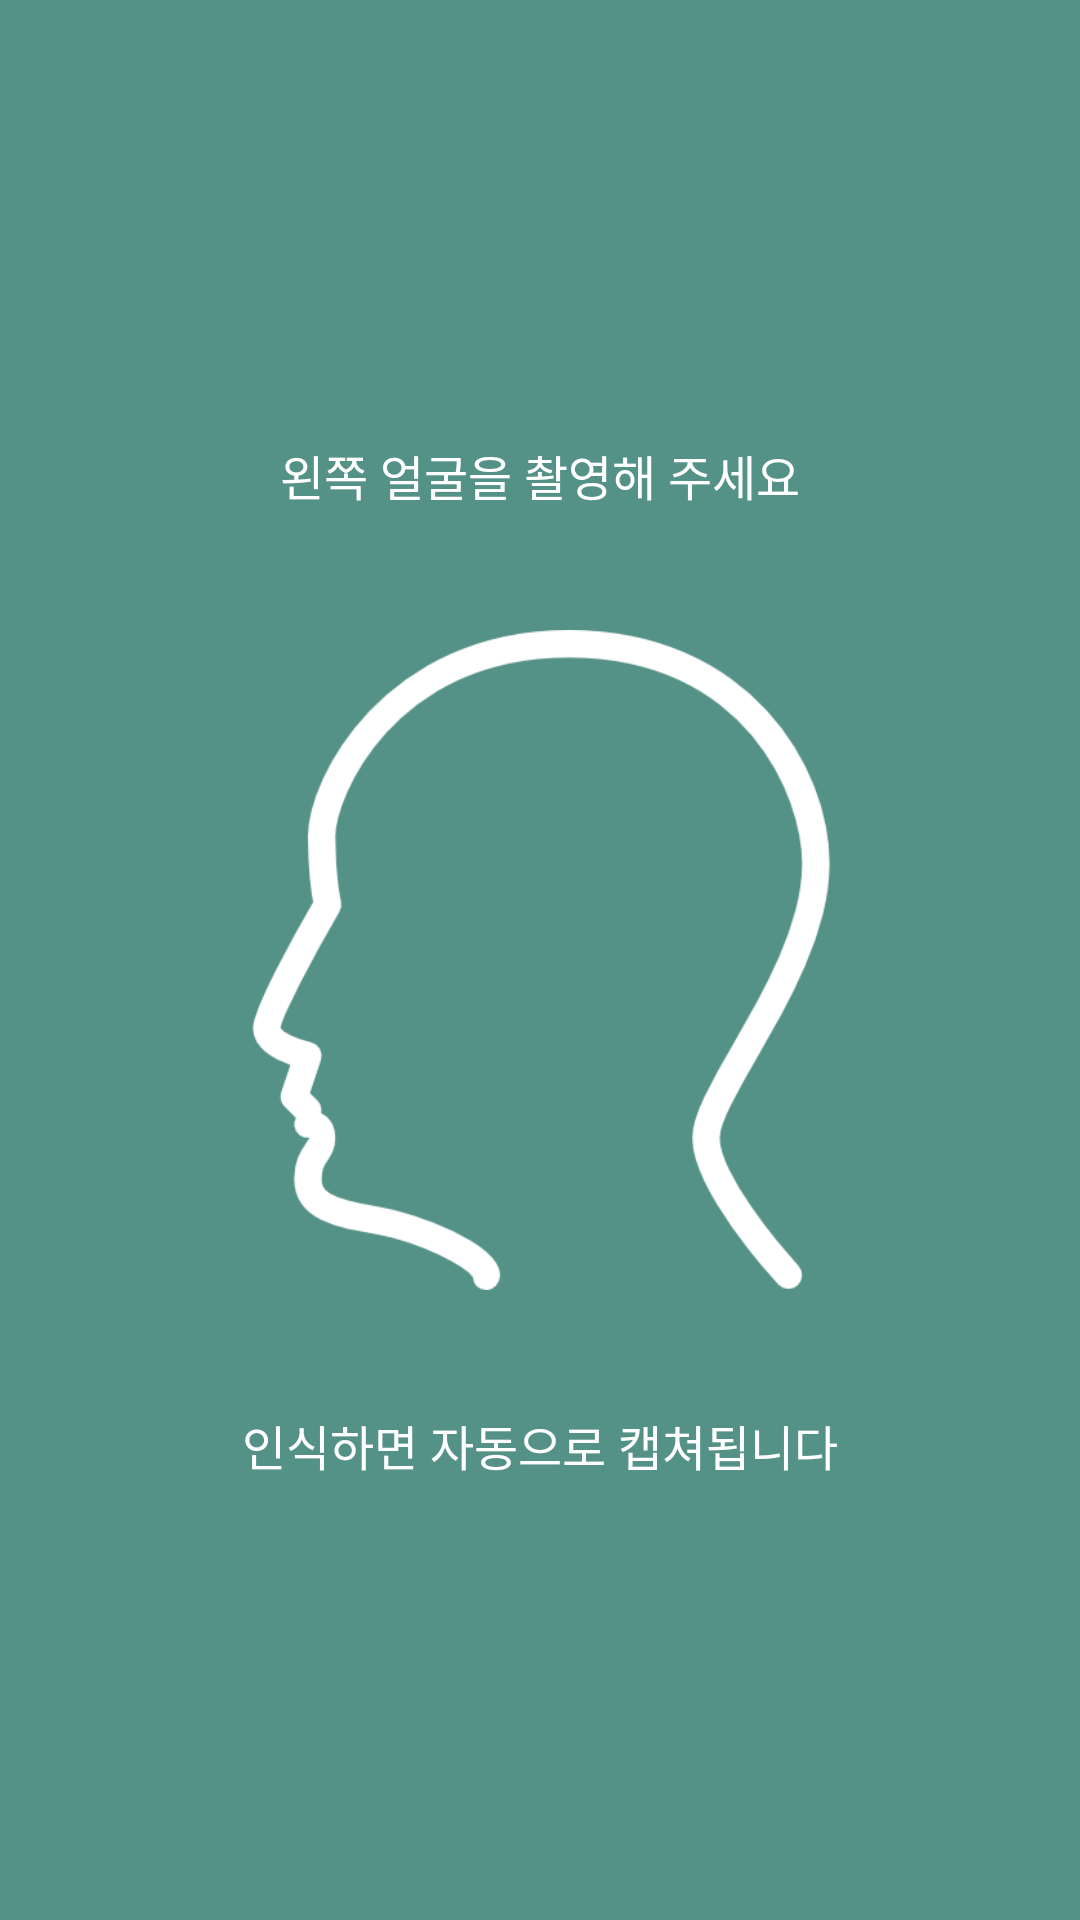

Produce the Android XML layout that renders to this screen, including the resource entries it uses.
<!-- AndroidManifest.xml: application theme AppTheme -->
<!-- res/layout/intro_diagnosis.xml -->
<?xml version="1.0" encoding="utf-8"?>
<LinearLayout xmlns:android="http://schemas.android.com/apk/res/android"
    android:orientation="vertical"
    android:layout_width="match_parent"
    android:layout_height="match_parent"
    android:background="@color/colorPrimary"
    android:gravity="center">

    <TextView
        android:layout_margin="40dp"
        android:layout_width="wrap_content"
        android:layout_height="wrap_content"
        android:textAlignment="center"
        android:textColor="@color/a_white"
        android:text="왼쪽 얼굴을 촬영해 주세요"
        android:textSize="16sp"/>

    <ImageView
        android:layout_width="220dp"
        android:layout_height="220dp"
        android:background="@drawable/diagnosis_intro"/>

    <TextView
        android:layout_margin="40dp"
        android:layout_width="wrap_content"
        android:layout_height="wrap_content"
        android:textAlignment="center"
        android:textColor="@color/a_white"
        android:text="인식하면 자동으로 캡쳐됩니다"
        android:textSize="16sp"/>
</LinearLayout>
<!-- resources referenced by this layout -->
<resources>
  <color name="a_white">#ffffff</color>
  <color name="colorPrimary">#549186</color>
  <!-- drawable diagnosis_intro: png bitmap (drawable, 18188 bytes) -->
  <style name="AppTheme" parent="Theme.AppCompat.Light.NoActionBar">
          
          <item name="colorPrimary">@color/colorPrimary</item>
          <item name="colorPrimaryDark">@color/colorPrimaryDark</item>
          <item name="colorAccent">@color/colorAccent</item>
      </style>
  <color name="colorPrimaryDark">#B6D1C6</color>
  <color name="colorAccent">#424242</color>
</resources>
